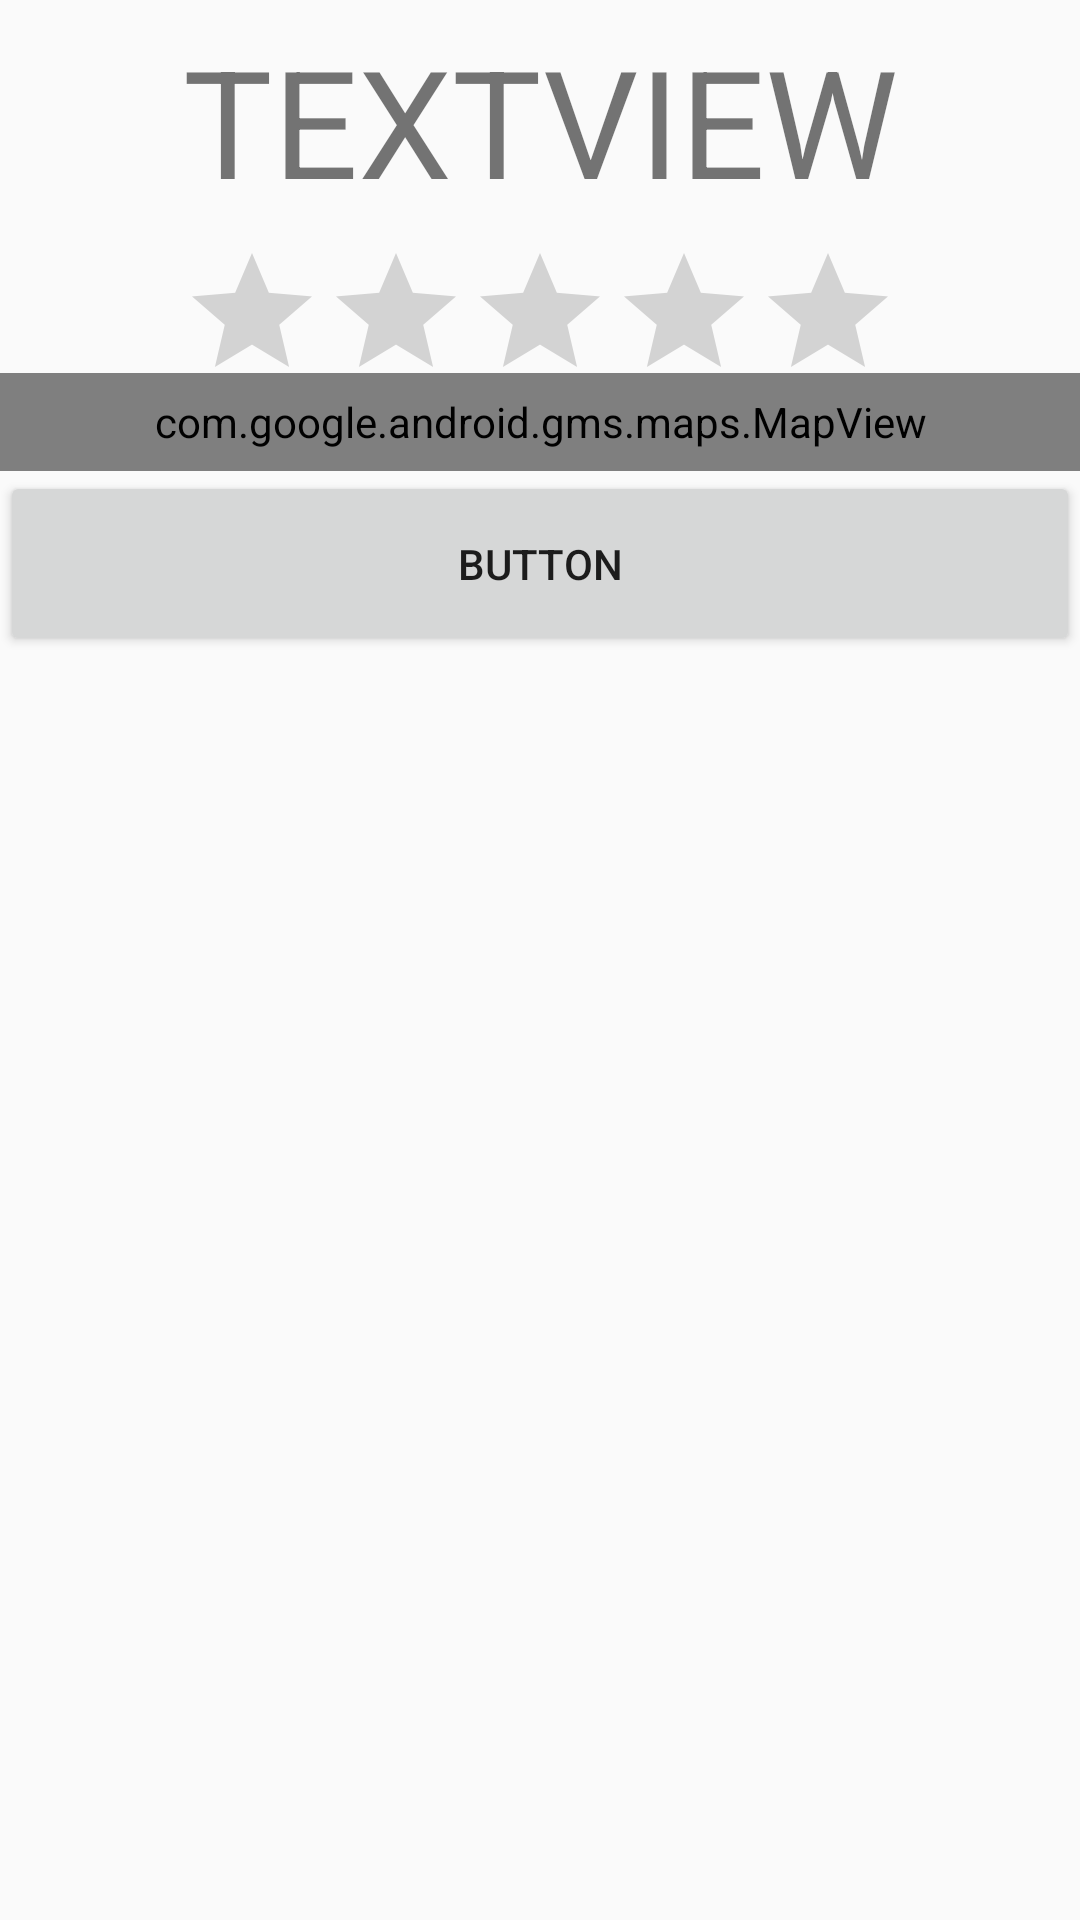

Layout XML and referenced resources for this Android screen:
<!-- AndroidManifest.xml: application theme AppTheme -->
<!-- res/layout/content_fetch_results.xml -->
<?xml version="1.0" encoding="utf-8"?>
<LinearLayout xmlns:android="http://schemas.android.com/apk/res/android"
    xmlns:app="http://schemas.android.com/apk/res-auto"
    xmlns:tools="http://schemas.android.com/tools"

    android:layout_width="match_parent"
    android:layout_height="match_parent"
    android:orientation="vertical"

    app:layout_behavior="@string/appbar_scrolling_view_behavior"

    tools:context="com.foodshake.YourChoice"
    tools:showIn="@layout/activity_fetch_results"
    android:weightSum="1"
    android:baselineAligned="false">

    <TextView
        android:id="@+id/restaurant_name"
        android:layout_width="match_parent"
        android:layout_height="wrap_content"
        android:layout_weight="0.03"
        android:gravity="center_vertical|center_horizontal"
        android:text="TextView"
        android:textAlignment="center"
        android:textAllCaps="true"
        android:textSize="50dp"
        tools:layout_editor_absoluteX="8dp"
        tools:layout_editor_absoluteY="5dp" />

    <RatingBar
        android:id="@+id/ratingBar"
        android:layout_width="wrap_content"
        android:layout_height="44dp"

        android:layout_gravity="center_vertical|center_horizontal"

        android:minHeight="25dip"
        android:numStars="5"
        android:textAlignment="center" />

    <com.google.android.gms.maps.MapView
        android:id="@+id/mapView2"
        android:layout_width="match_parent"
        android:layout_height="wrap_content"
        android:layout_weight="0.03" />

    <Button
        android:id="@+id/button2"
        android:layout_width="match_parent"
        android:layout_height="wrap_content"
        android:layout_weight="0.03"
        android:onClick="onDirectionsClick"
        android:text="Button" />

</LinearLayout>
<!-- res/layout/activity_fetch_results.xml (included above) -->
<?xml version="1.0" encoding="utf-8"?>
<android.support.design.widget.CoordinatorLayout xmlns:android="http://schemas.android.com/apk/res/android"
    xmlns:app="http://schemas.android.com/apk/res-auto"
    xmlns:tools="http://schemas.android.com/tools"
    android:layout_width="match_parent"
    android:layout_height="match_parent"
    tools:context="com.foodshake.FetchResultsActivity">

    <android.support.design.widget.AppBarLayout
        android:layout_width="match_parent"
        android:layout_height="wrap_content"
        android:theme="@style/AppTheme.AppBarOverlay">

        <android.support.v7.widget.Toolbar
            android:id="@+id/toolbar"
            android:layout_width="match_parent"
            android:layout_height="?attr/actionBarSize"
            android:background="?attr/colorPrimary"
            app:popupTheme="@style/AppTheme.PopupOverlay" />

    </android.support.design.widget.AppBarLayout>

    <include layout="@layout/content_fetch_results" />

    <android.support.design.widget.FloatingActionButton
        android:id="@+id/fab"
        android:layout_width="wrap_content"
        android:layout_height="wrap_content"
        android:layout_gravity="bottom|end"
        android:layout_margin="@dimen/fab_margin"
        app:srcCompat="@android:drawable/ic_dialog_email" />

</android.support.design.widget.CoordinatorLayout>
<!-- resources referenced by this layout -->
<resources>
  <style name="AppTheme.AppBarOverlay" parent="ThemeOverlay.AppCompat.Dark.ActionBar" />
  <style name="AppTheme.PopupOverlay" parent="ThemeOverlay.AppCompat.Light" />
  <style name="AppTheme" parent="Theme.AppCompat.Light.DarkActionBar">
          
          <item name="colorPrimary">@color/colorPrimary</item>
          <item name="colorPrimaryDark">@color/colorPrimaryDark</item>
          <item name="colorAccent">@color/colorAccent</item>
      </style>
  <color name="colorPrimary">#3F51B5</color>
  <color name="colorPrimaryDark">#303F9F</color>
  <color name="colorAccent">#d32323</color>
</resources>
